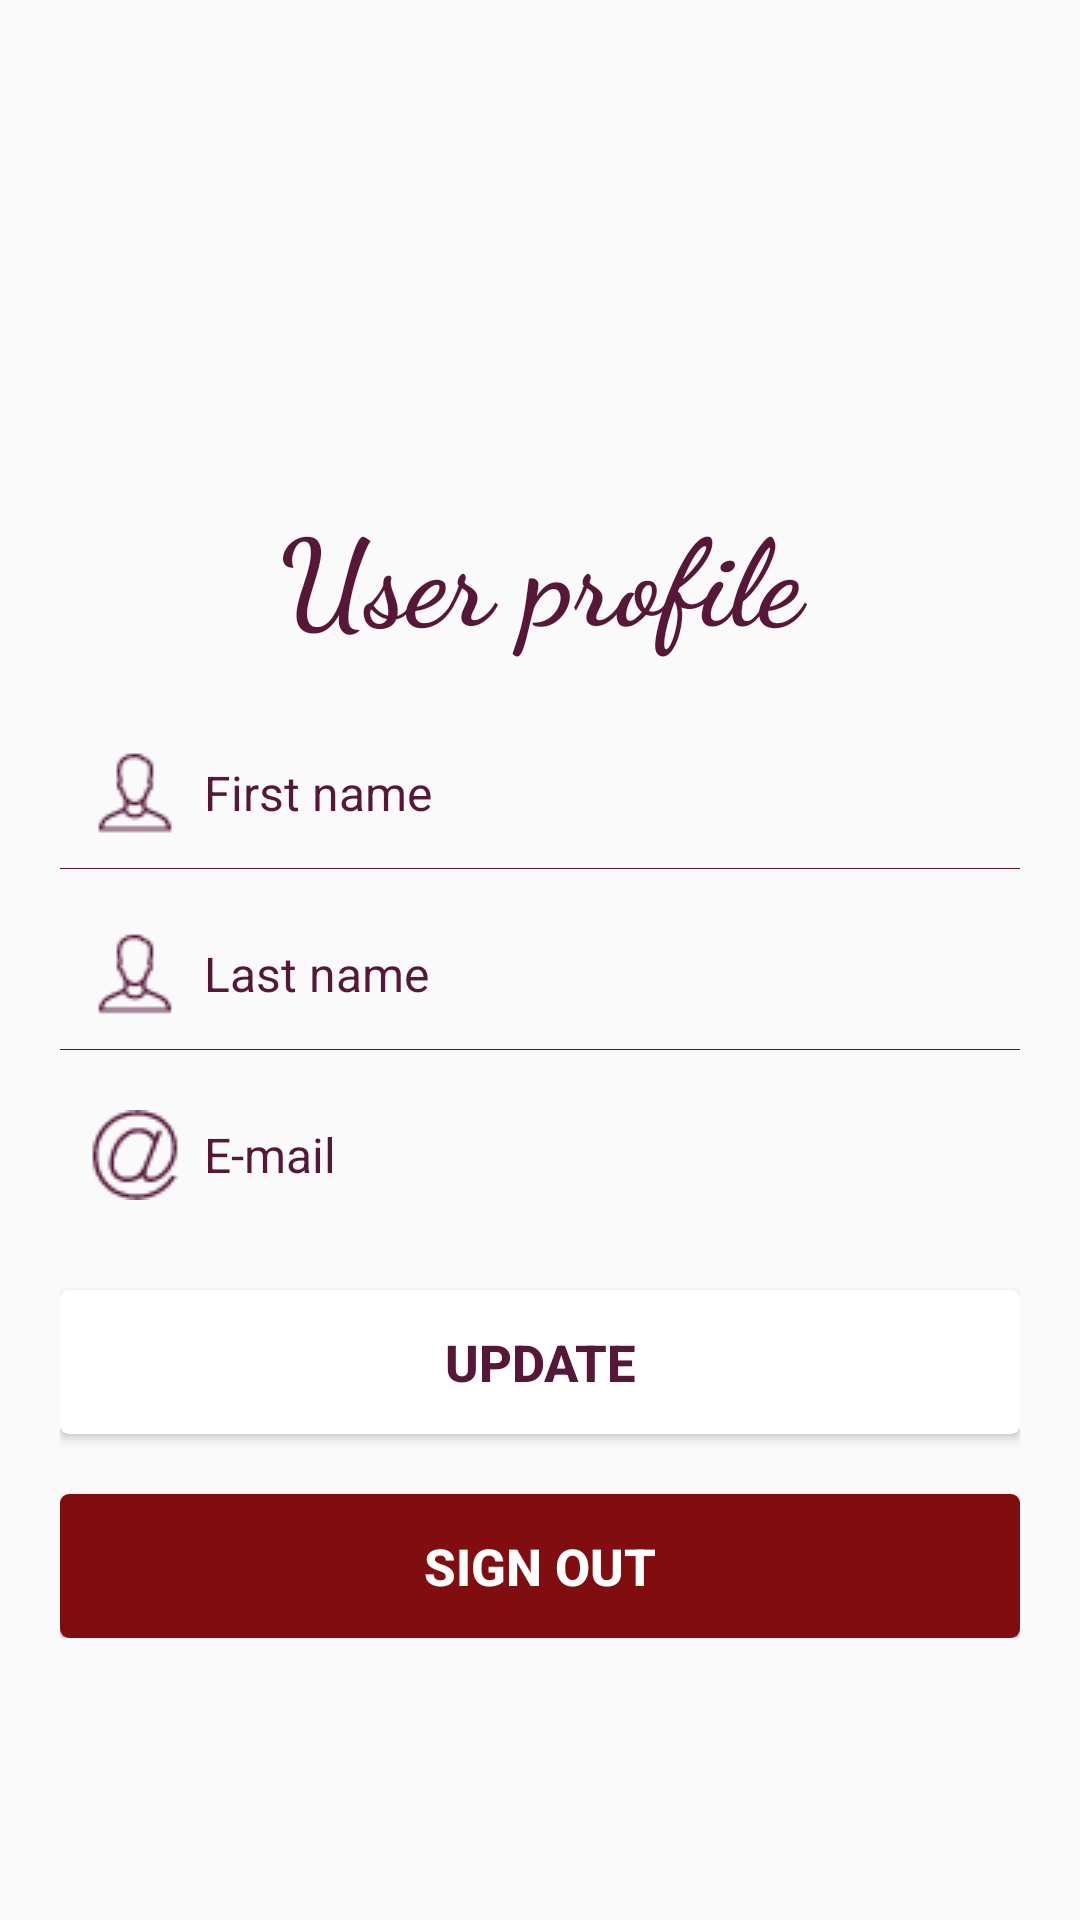

Android layout source for this screen:
<!-- AndroidManifest.xml: application theme AppTheme -->
<!-- res/layout/fragment_user.xml -->
<?xml version="1.0" encoding="utf-8"?>
<RelativeLayout xmlns:android="http://schemas.android.com/apk/res/android"
    android:layout_width="match_parent"
    android:layout_height="match_parent"
    android:orientation="vertical"
    android:padding="20dp">

    <LinearLayout
        android:id="@+id/register_layout"
        android:layout_width="match_parent"
        android:layout_height="wrap_content"
        android:orientation="vertical"
        android:layout_centerVertical="true"
        android:layout_alignParentStart="true">

        <TextView
            android:id="@+id/update_title"
            android:layout_width="fill_parent"
            android:layout_height="wrap_content"
            android:layout_marginTop="60dp"
            android:fontFamily="cursive"
            android:gravity="center"
            android:padding="10dp"
            android:text="@string/user_profile"
            android:textAppearance="@android:style/TextAppearance.Material.Large"
            android:textSize="40sp"
            android:textColor="@color/background"
            android:textStyle="bold" />

        <EditText
            android:id="@+id/update_first_name"
            android:layout_width="fill_parent"
            android:layout_height="wrap_content"
            android:layout_marginTop="10dp"
            android:background="@android:color/transparent"
            android:drawablePadding="8dp"
            android:drawableStart="@drawable/icons_contacts_30_background"
            android:gravity="center_vertical"
            android:hint="@string/first_name"
            android:inputType="textCapWords"
            android:padding="10dp"
            android:textColor="@color/background"
            android:textColorHint="@color/background"
            android:textSize="16sp" />

        <View
            android:layout_width="fill_parent"
            android:layout_height="1px"
            android:background="@color/background" />

        <EditText
            android:id="@+id/update_last_name"
            android:layout_width="fill_parent"
            android:layout_height="wrap_content"
            android:layout_marginTop="10dp"
            android:background="@android:color/transparent"
            android:drawablePadding="8dp"
            android:drawableStart="@drawable/icons_contacts_30_background"
            android:gravity="center_vertical"
            android:hint="@string/last_name"
            android:inputType="textPersonName"
            android:padding="10dp"
            android:textColor="@color/background"
            android:textColorHint="@color/background"
            android:textSize="16sp" />

        <View
            android:layout_width="fill_parent"
            android:layout_height="1px"
            android:background="@color/background" />

        <EditText
            android:id="@+id/update_email"
            android:layout_width="fill_parent"
            android:layout_height="wrap_content"
            android:layout_marginTop="10dp"
            android:background="@android:color/transparent"
            android:drawablePadding="8dp"
            android:drawableStart="@drawable/icons_email_30_background"
            android:gravity="center_vertical"
            android:hint="@string/e_mail"
            android:inputType="textEmailAddress"
            android:padding="10dp"
            android:textColor="@color/background"
            android:textColorHint="@color/background"
            android:textSize="16sp" />

        <Button
            android:id="@+id/update_button"
            android:layout_width="fill_parent"
            android:layout_height="wrap_content"
            android:layout_marginTop="20dp"
            android:background="@drawable/button_selector"
            android:padding="3dp"
            android:text="@string/update_user"
            android:textColor="@color/background"
            android:textSize="17sp"
            android:textStyle="bold" />

        <Button
            android:id="@+id/update_disconnect_button"
            android:layout_width="fill_parent"
            android:layout_height="wrap_content"
            android:layout_marginTop="20dp"
            android:background="@drawable/button_selector"
            android:backgroundTint="@color/red"
            android:padding="3dp"
            android:text="@string/sign_out"
            android:textColor="@color/white"
            android:textSize="17sp"
            android:textStyle="bold" />

    </LinearLayout>

</RelativeLayout>
<!-- resources referenced by this layout -->
<resources>
  <color name="background">#561739</color>
  <color name="red">#800e10</color>
  <color name="white">#ffffff</color>
  <!-- drawable button_selector (drawable) -->
  <?xml version="1.0" encoding="utf-8"?>
  <selector xmlns:android="http://schemas.android.com/apk/res/android">
  
      
      <item android:state_pressed="true">
          <shape android:shape="rectangle">
              <corners android:radius="3dp" />
              <solid android:color="@color/button_selectorcolor" />
          </shape>
      </item>
  
      
      <item>
          <shape android:shape="rectangle">
              <corners android:radius="3dp" />
              <solid android:color="@color/white_greyish" />
          </shape>
      </item>
  
  </selector>
  <!-- drawable icons_contacts_30_background: png bitmap (drawable, 552 bytes) -->
  <!-- drawable icons_email_30_background: png bitmap (drawable, 832 bytes) -->
  <string name="e_mail">E-mail</string>
  <string name="first_name">First name</string>
  <string name="last_name">Last name</string>
  <string name="sign_out">sign out</string>
  <string name="update_user">Update</string>
  <string name="user_profile">User profile</string>
  <style name="AppTheme" parent="Theme.AppCompat.Light.NoActionBar">
          
      </style>
  <color name="button_selectorcolor">#9E9E9E</color>
  <color name="white_greyish">#FFFFFF</color>
</resources>
